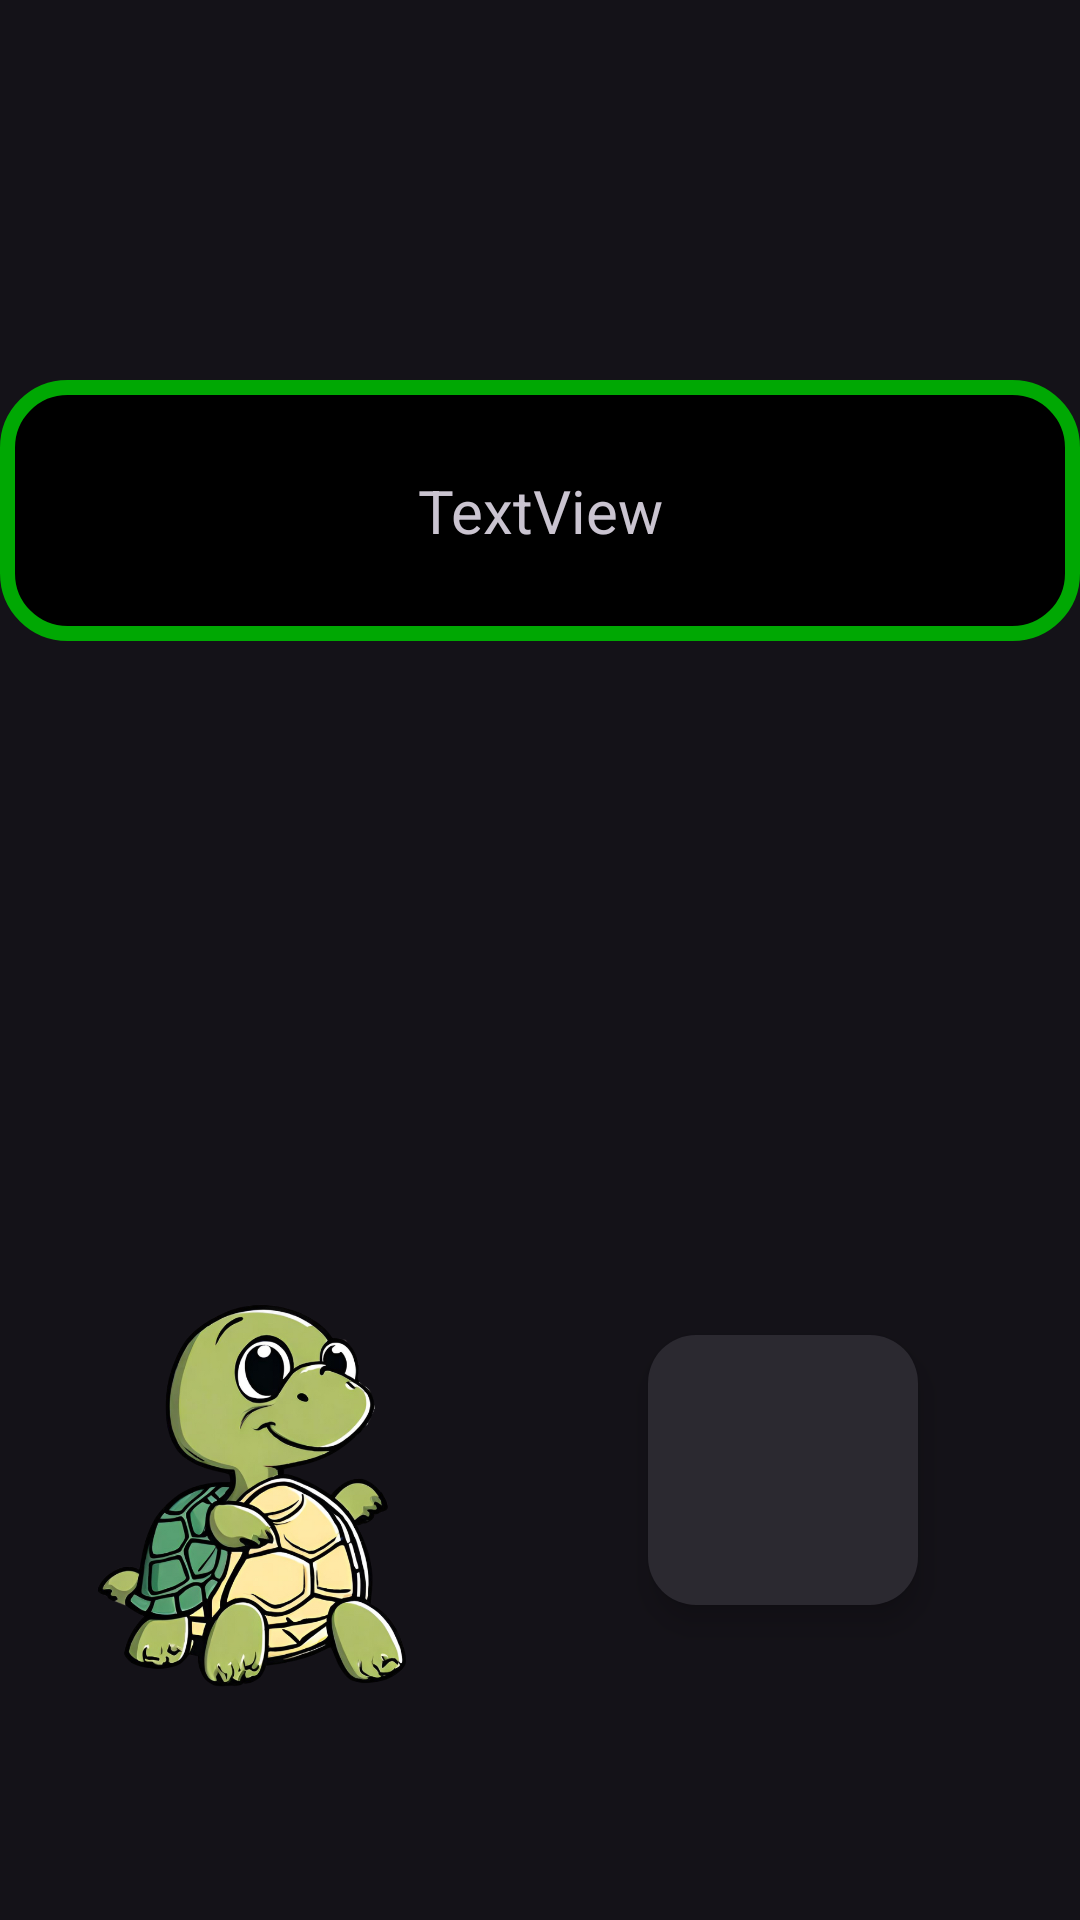

Reconstruct the res/layout file that produces this screen, plus the resources it refers to.
<!-- AndroidManifest.xml: application theme Theme.A -->
<!-- res/layout/start_fragment.xml -->
<?xml version="1.0" encoding="utf-8"?>
<androidx.constraintlayout.widget.ConstraintLayout xmlns:android="http://schemas.android.com/apk/res/android"
    xmlns:app="http://schemas.android.com/apk/res-auto"
    xmlns:tools="http://schemas.android.com/tools"
    android:layout_width="match_parent"
    android:layout_height="match_parent"
    tools:context=".aglobalApk.StartFragment">

    <TextView
        android:id="@+id/textView21"
        style="@style/HeaderQuiz"
        android:layout_width="match_parent"
        android:layout_height="wrap_content"
        android:background="@drawable/x_quiz_nav_all"
        android:paddingLeft="16dp"
        android:paddingTop="30dp"
        android:paddingRight="16dp"
        android:paddingBottom="30dp"
        android:text="TextView"
        android:textSize="20sp"
        app:layout_constraintBottom_toTopOf="@+id/linearLayout8"
        app:layout_constraintTop_toTopOf="parent"
        tools:layout_editor_absoluteX="0dp" />

    <LinearLayout
        android:id="@+id/linearLayout8"
        android:layout_width="match_parent"
        android:layout_height="300dp"
        android:orientation="horizontal"
        app:layout_constraintBottom_toBottomOf="parent"
        tools:layout_editor_absoluteX="0dp">

        <ImageView
            android:id="@+id/imageView3"
            android:layout_width="0dp"
            android:layout_height="match_parent"
            android:layout_gravity="center"
            android:layout_weight="0.6"
            android:src="@drawable/z_main_turtle" />

        <com.google.android.material.floatingactionbutton.FloatingActionButton
            android:id="@+id/floatingActionButton"

            style="@style/Widget.Material3.ExtendedFloatingActionButton.Icon.Surface"
            android:layout_width="0dp"
            android:layout_height="90dp"
            android:layout_gravity="center"
            android:layout_weight="0.4"
            android:clickable="true"
            app:fabCustomSize="90dp"
            app:maxImageSize="60dp"
            app:srcCompat="@drawable/baseline_keyboard_double_arrow_right_24"
            app:tint="?attr/colorOnSecondary" />
    </LinearLayout>

</androidx.constraintlayout.widget.ConstraintLayout>
<!-- resources referenced by this layout -->
<resources>
  <!-- drawable x_quiz_nav_all (drawable) -->
  <shape xmlns:android="http://schemas.android.com/apk/res/android">
      <corners
          android:topLeftRadius="20dp"
          android:topRightRadius="20dp"
          android:bottomLeftRadius="20dp"
          android:bottomRightRadius="20dp" />
  
      <solid android:color="@color/black" />
      <stroke
          android:width="5dp"
          android:color="?attr/colorOnSecondary" />
  </shape>
  <!-- drawable z_main_turtle: png bitmap (drawable, 427690 bytes) -->
  <style name="HeaderQuiz">
          <item name="android:background">@drawable/x_quiz_nav_all</item>
          <item name="android:gravity">center</item>
          <item name="android:textSize">18sp</item>
      </style>
  <style name="Theme.A" parent="Base.Theme.Ciemny">
          <item name="colorControlActivated">@color/A_secondary_shadow</item>
          <item name="colorControlHighlight">@color/A_secondary_shadow</item>
          <item name="checkedButton">@color/A_secondary_shadow</item>
          <item name="colorPrimary">@color/A_primary</item>
          <item name="colorOnPrimary">@color/A_primary_shadow</item>
          <item name="colorSecondary">@color/A_secondary</item>
          <item name="colorOnSecondary">@color/A_secondary_shadow</item>
      </style>
  <color name="black">#FF000000</color>
  <style name="Base.Theme.Ciemny" parent="Theme.Material3.Dark.NoActionBar">
          <item name="colorPrimary">#035209</item>
  
      </style>
  <color name="A_secondary_shadow">#00A803</color>
  <color name="A_primary">#005701</color>
  <color name="A_primary_shadow">#01CC06</color>
  <color name="A_secondary">#008002</color>
</resources>
